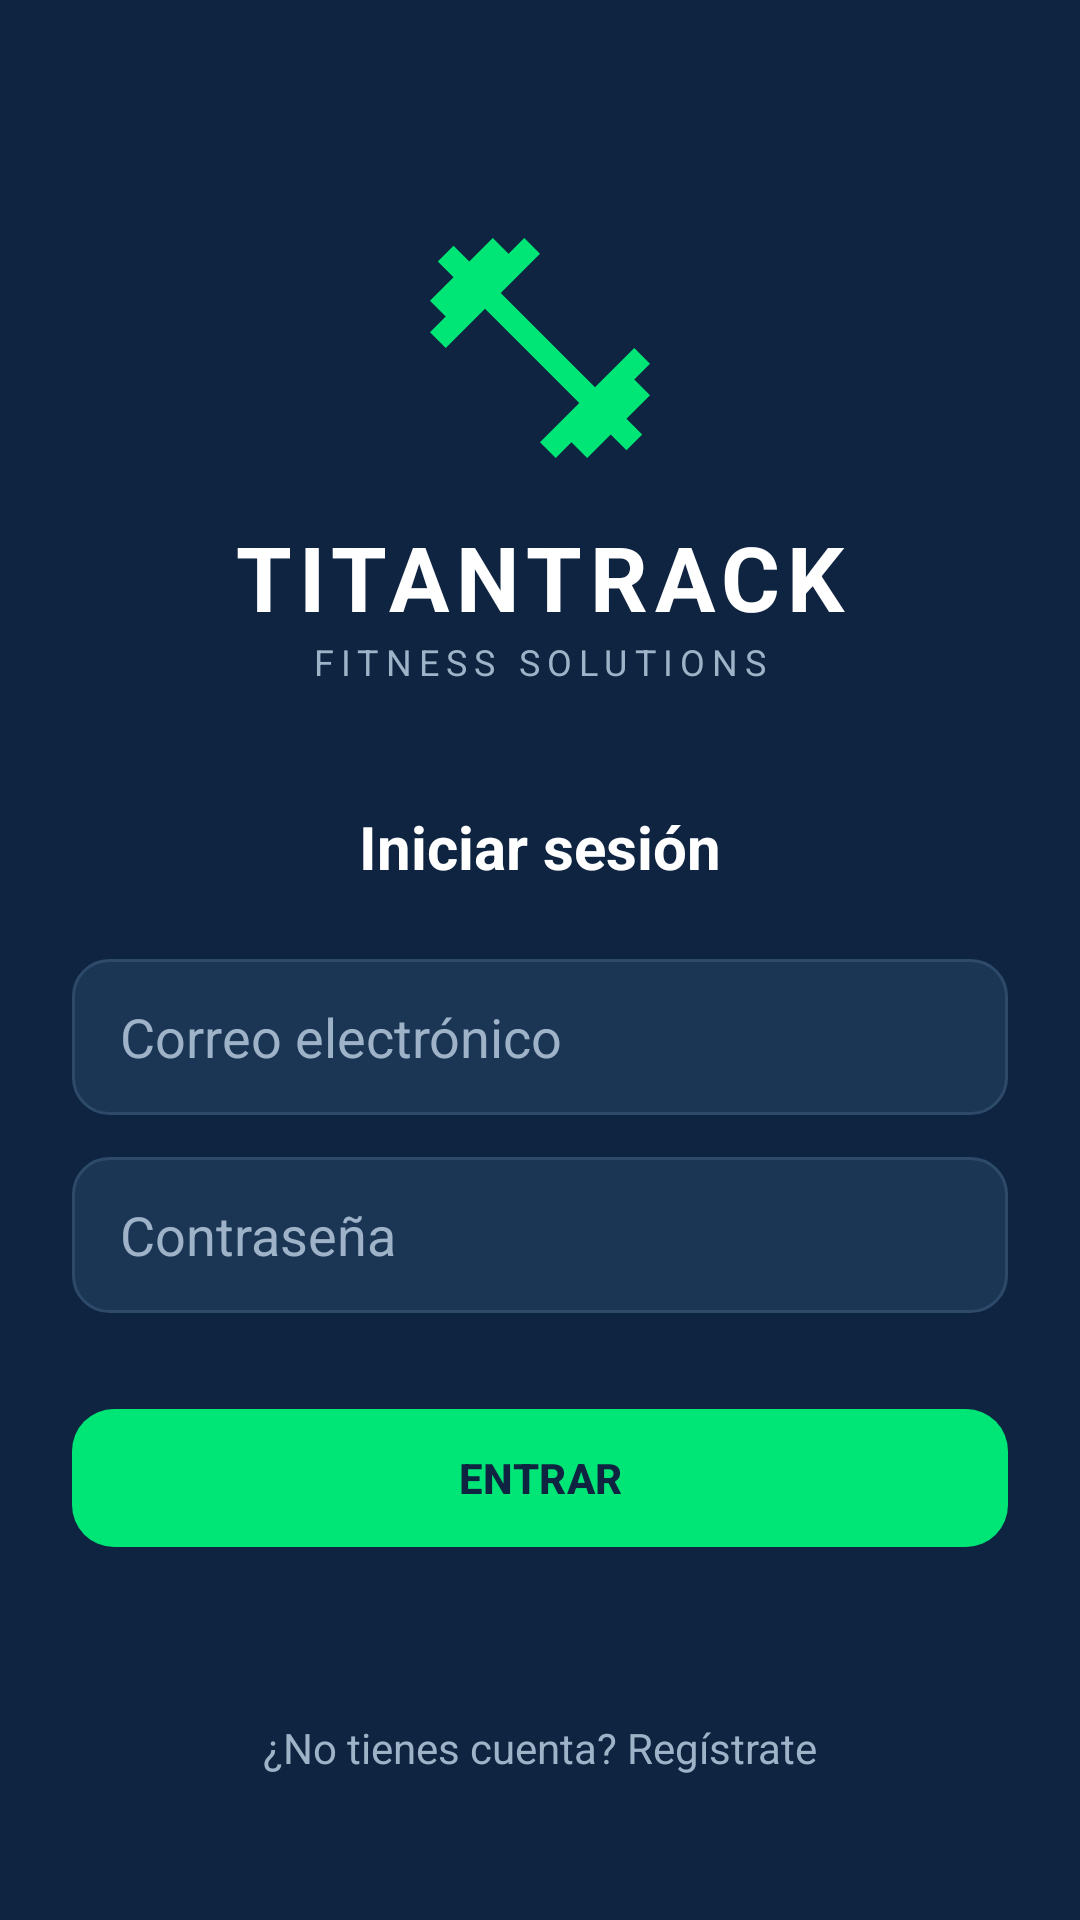

Here is an Android app screen rendered from its layout file. Give the layout XML and the strings, colors and styles it references.
<!-- AndroidManifest.xml: application theme Theme.TitanTrack -->
<!-- res/layout/activity_login.xml -->
<?xml version="1.0" encoding="utf-8"?>
<androidx.constraintlayout.widget.ConstraintLayout
    xmlns:android="http://schemas.android.com/apk/res/android"
    xmlns:app="http://schemas.android.com/apk/res-auto"
    android:layout_width="match_parent"
    android:layout_height="match_parent"
    android:background="@color/titan_background"
    android:padding="24dp">

    <ImageView
        android:id="@+id/imgLogo"
        android:layout_width="88dp"
        android:layout_height="88dp"
        android:src="@drawable/ic_logo"
        android:contentDescription="@string/brand_name"
        android:layout_marginTop="48dp"
        app:layout_constraintTop_toTopOf="parent"
        app:layout_constraintStart_toStartOf="parent"
        app:layout_constraintEnd_toEndOf="parent" />

    <TextView
        android:id="@+id/txtBrand"
        android:layout_width="wrap_content"
        android:layout_height="wrap_content"
        android:text="@string/brand_name"
        android:textColor="@color/titan_text"
        android:textSize="30sp"
        android:textStyle="bold"
        android:letterSpacing="0.08"
        android:layout_marginTop="12dp"
        app:layout_constraintTop_toBottomOf="@id/imgLogo"
        app:layout_constraintStart_toStartOf="parent"
        app:layout_constraintEnd_toEndOf="parent" />

    <TextView
        android:id="@+id/txtTagline"
        android:layout_width="wrap_content"
        android:layout_height="wrap_content"
        android:text="@string/brand_tagline"
        android:textColor="@color/titan_text_muted"
        android:textSize="12sp"
        android:letterSpacing="0.2"
        app:layout_constraintTop_toBottomOf="@id/txtBrand"
        app:layout_constraintStart_toStartOf="parent"
        app:layout_constraintEnd_toEndOf="parent" />

    <TextView
        android:id="@+id/txtTitle"
        android:layout_width="wrap_content"
        android:layout_height="wrap_content"
        android:text="@string/login_title"
        android:textColor="@color/titan_text"
        android:textSize="20sp"
        android:textStyle="bold"
        android:layout_marginTop="40dp"
        app:layout_constraintTop_toBottomOf="@id/txtTagline"
        app:layout_constraintStart_toStartOf="parent"
        app:layout_constraintEnd_toEndOf="parent" />

    <EditText
        android:id="@+id/inputEmail"
        android:layout_width="0dp"
        android:layout_height="52dp"
        android:hint="@string/hint_email"
        android:inputType="textEmailAddress"
        android:background="@drawable/bg_input"
        android:paddingStart="16dp"
        android:paddingEnd="16dp"
        android:textColor="@color/titan_text"
        android:textColorHint="@color/titan_text_muted"
        android:layout_marginTop="24dp"
        app:layout_constraintTop_toBottomOf="@id/txtTitle"
        app:layout_constraintStart_toStartOf="parent"
        app:layout_constraintEnd_toEndOf="parent" />

    <EditText
        android:id="@+id/inputPassword"
        android:layout_width="0dp"
        android:layout_height="52dp"
        android:hint="@string/hint_password"
        android:inputType="textPassword"
        android:background="@drawable/bg_input"
        android:paddingStart="16dp"
        android:paddingEnd="16dp"
        android:textColor="@color/titan_text"
        android:textColorHint="@color/titan_text_muted"
        android:layout_marginTop="14dp"
        app:layout_constraintTop_toBottomOf="@id/inputEmail"
        app:layout_constraintStart_toStartOf="parent"
        app:layout_constraintEnd_toEndOf="parent" />

    <com.google.android.material.button.MaterialButton
        android:id="@+id/btnLogin"
        android:layout_width="0dp"
        android:layout_height="54dp"
        android:text="@string/btn_login"
        android:textColor="@color/titan_button_text"
        android:textStyle="bold"
        app:backgroundTint="@color/titan_accent"
        app:cornerRadius="14dp"
        android:layout_marginTop="28dp"
        app:layout_constraintTop_toBottomOf="@id/inputPassword"
        app:layout_constraintStart_toStartOf="parent"
        app:layout_constraintEnd_toEndOf="parent" />

    <TextView
        android:id="@+id/txtGoRegister"
        android:layout_width="wrap_content"
        android:layout_height="wrap_content"
        android:text="@string/go_register"
        android:textColor="@color/titan_text_muted"
        android:textSize="14sp"
        android:padding="8dp"
        android:layout_marginBottom="16dp"
        app:layout_constraintBottom_toBottomOf="parent"
        app:layout_constraintStart_toStartOf="parent"
        app:layout_constraintEnd_toEndOf="parent" />

</androidx.constraintlayout.widget.ConstraintLayout>
<!-- resources referenced by this layout -->
<resources>
  <color name="titan_accent">#00E676</color>
  <color name="titan_background">#0F2440</color>
  <color name="titan_button_text">#0F2440</color>
  <color name="titan_text">#FFFFFF</color>
  <color name="titan_text_muted">#9FB3C8</color>
  <!-- drawable bg_input (drawable) -->
  <?xml version="1.0" encoding="utf-8"?>
  <shape xmlns:android="http://schemas.android.com/apk/res/android"
      android:shape="rectangle">
      <solid android:color="@color/titan_surface"/>
      <corners android:radius="12dp"/>
      <stroke android:width="1dp" android:color="@color/titan_field_stroke"/>
  </shape>
  <!-- drawable ic_logo (drawable) -->
  <vector xmlns:android="http://schemas.android.com/apk/res/android"
      android:width="24dp"
      android:height="24dp"
      android:viewportWidth="24"
      android:viewportHeight="24">
      <path
          android:fillColor="@color/titan_accent"
          android:pathData="M20.57,14.86L22,13.43 20.57,12 17,15.57 8.43,7 12,3.43 10.57,2 9.14,3.43 7.71,2 5.57,4.14 4.14,2.71 2.71,4.14 4.14,5.57 2,7.71 3.43,9.14 2,10.57 3.43,12 7,8.43 15.57,17 12,20.57 13.43,22 14.86,20.57 16.29,22 18.43,19.86 19.86,21.29 21.29,19.86 19.86,18.43 22,16.29 20.57,14.86Z"/>
  </vector>
  <string name="brand_name">TITANTRACK</string>
  <string name="brand_tagline">FITNESS SOLUTIONS</string>
  <string name="btn_login">ENTRAR</string>
  <string name="go_register">¿No tienes cuenta? Regístrate</string>
  <string name="hint_email">Correo electrónico</string>
  <string name="hint_password">Contraseña</string>
  <string name="login_title">Iniciar sesión</string>
  <style name="Theme.TitanTrack" parent="Base.Theme.TitanTrack" />
  <color name="titan_surface">#1B3555</color>
  <color name="titan_field_stroke">#2E4A6B</color>
  <style name="Base.Theme.TitanTrack" parent="Theme.Material3.DayNight.NoActionBar">
          <item name="colorPrimary">@color/titan_primary</item>
          <item name="android:statusBarColor">@color/titan_background</item>
          <item name="android:windowLightStatusBar">false</item>
      </style>
  <color name="titan_primary">#1E88E5</color>
</resources>
